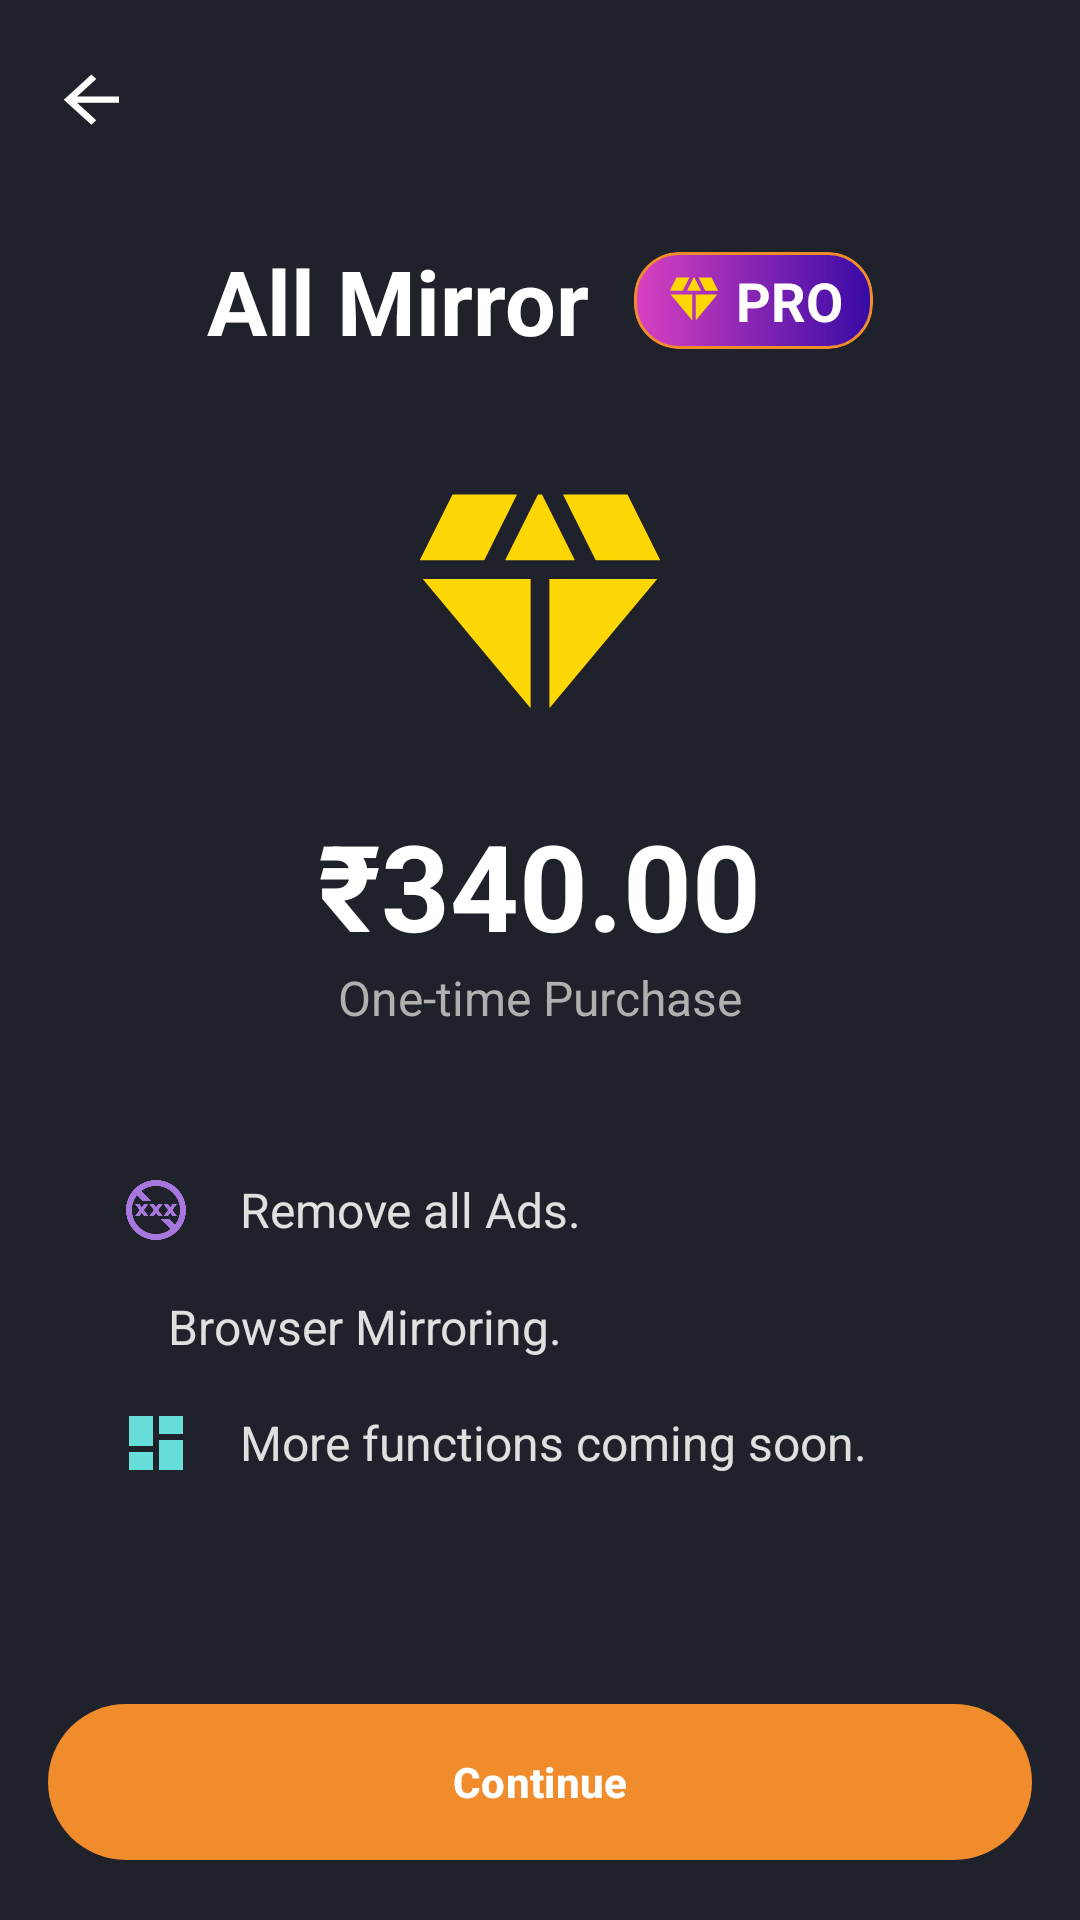

Android layout source for this screen:
<!-- AndroidManifest.xml: application theme Theme.AllMirrorClone -->
<!-- res/layout/fragment_pro_purchase.xml -->
<?xml version="1.0" encoding="utf-8"?>
<androidx.constraintlayout.widget.ConstraintLayout
    xmlns:android="http://schemas.android.com/apk/res/android"
    xmlns:app="http://schemas.android.com/apk/res-auto"
    xmlns:tools="http://schemas.android.com/tools"
    android:layout_width="match_parent"
    android:layout_height="match_parent"
    android:background="@color/dark_background">

    <com.google.android.material.appbar.MaterialToolbar
        android:id="@+id/toolbar"
        android:layout_width="match_parent"
        android:layout_height="?attr/actionBarSize"
        app:layout_constraintTop_toTopOf="parent"
        app:navigationIcon="@drawable/ic_back"
        app:navigationIconTint="@color/white"/>

    <ScrollView
        android:layout_width="match_parent"
        android:layout_height="0dp"
        app:layout_constraintTop_toBottomOf="@+id/toolbar"
        app:layout_constraintBottom_toTopOf="@+id/btnPurchase">

        <LinearLayout
            android:layout_width="match_parent"
            android:layout_height="wrap_content"
            android:orientation="vertical"
            android:gravity="center_horizontal"
            android:padding="16dp">

            <LinearLayout
                android:layout_width="wrap_content"
                android:layout_height="wrap_content"
                android:orientation="horizontal"
                android:gravity="center_vertical">

                <TextView
                    android:layout_width="wrap_content"
                    android:layout_height="wrap_content"
                    android:layout_align="left"
                    android:text="All Mirror"
                    android:textColor="@color/white"
                    android:textSize="30sp"
                    android:textStyle="bold"
                    android:layout_marginEnd="15dp"
                    tools:ignore="HardcodedText" />

                <com.google.android.material.card.MaterialCardView
                    android:layout_width="wrap_content"
                    android:layout_height="wrap_content"
                    app:cardBackgroundColor="@android:color/transparent" app:cardCornerRadius="15dp"
                    app:strokeColor="@color/accent_orange"
                    app:strokeWidth="1dp">

                    <LinearLayout
                        android:layout_width="wrap_content"
                        android:layout_height="wrap_content"
                        android:orientation="horizontal"
                        android:gravity="center_vertical"
                        android:background="@drawable/bg_pro_button_gradient" android:paddingHorizontal="10dp"
                        android:paddingVertical="4dp">

                        <ImageView
                            android:layout_width="20dp"
                            android:layout_height="20dp"
                            android:src="@drawable/ic_diamond"
                            android:layout_marginEnd="4dp"/>

                        <TextView
                            android:layout_width="wrap_content"
                            android:layout_height="wrap_content"
                            android:text="PRO"
                            android:textSize="18dp"
                            android:textColor="@color/white"
                            android:textStyle="bold" />
                    </LinearLayout>
                </com.google.android.material.card.MaterialCardView>
            </LinearLayout>


            <ImageView
                android:layout_width="100dp"
                android:layout_height="100dp"
                android:layout_marginTop="32dp"
                android:src="@drawable/ic_diamond"
               />

            <TextView
                android:layout_width="wrap_content"
                android:layout_height="wrap_content"
                android:layout_marginTop="16dp"
                android:text="₹340.00"
                android:textColor="@color/white"
                android:textSize="40sp"
                android:textStyle="bold"
                tools:ignore="HardcodedText" />

            <TextView
                android:layout_width="wrap_content"
                android:layout_height="wrap_content"
                android:text="One-time Purchase"
                android:textColor="@color/text_dark"
                android:textSize="16sp"/>

            <LinearLayout
                android:layout_width="match_parent"
                android:layout_height="wrap_content"
                android:orientation="vertical"
                android:layout_marginTop="48dp"
                android:paddingStart="24dp">

                <LinearLayout
                    android:layout_width="match_parent"
                    android:layout_height="wrap_content"
                    android:orientation="horizontal"
                    android:gravity="center_vertical"
                    android:layout_marginBottom="16dp">
                    <ImageView
                        android:layout_width="wrap_content"
                        android:layout_height="wrap_content"
                        android:src="@drawable/ic_remove_ads"
                        />
                    <TextView
                        android:layout_width="wrap_content"
                        android:layout_height="wrap_content"
                        android:text="Remove all Ads."
                        android:textColor="@color/text_light"
                        android:textSize="16sp"
                        android:layout_marginStart="16dp"/>
                </LinearLayout>

                <LinearLayout
                    android:layout_width="match_parent"
                    android:layout_height="wrap_content"
                    android:orientation="horizontal"
                    android:gravity="center_vertical"
                    android:layout_marginBottom="16dp">
                    <ImageView
                        android:layout_width="wrap_content"
                        android:layout_height="wrap_content"
                        android:src="@drawable/ic_globe"
                        app:tint="#FF13F0"/>
                    <TextView
                        android:layout_width="wrap_content"
                        android:layout_height="wrap_content"
                        android:text="Browser Mirroring."
                        android:textColor="@color/text_light"
                        android:textSize="16sp"
                        android:layout_marginStart="16dp"/>
                </LinearLayout>

                <LinearLayout
                    android:layout_width="match_parent"
                    android:layout_height="wrap_content"
                    android:orientation="horizontal"
                    android:gravity="center_vertical">
                    <ImageView
                        android:layout_width="wrap_content"
                        android:layout_height="wrap_content"
                        android:src="@drawable/ic_more_functions"
                        />
                    <TextView
                        android:layout_width="wrap_content"
                        android:layout_height="wrap_content"
                        android:text="More functions coming soon."
                        android:textColor="@color/text_light"
                        android:textSize="16sp"
                        android:layout_marginStart="16dp"/>
                </LinearLayout>
            </LinearLayout>

        </LinearLayout>
    </ScrollView>

    <com.google.android.material.button.MaterialButton
        android:id="@+id/btnPurchase"
        android:layout_width="match_parent"
        android:layout_height="60dp"
        android:layout_margin="16dp"
        android:text="Continue"
        android:textColor="@color/white"
        android:textStyle="bold"
        app:backgroundTint="@color/accent_orange"
        app:cornerRadius="30dp"
        app:layout_constraintBottom_toBottomOf="parent" />

</androidx.constraintlayout.widget.ConstraintLayout>
<!-- resources referenced by this layout -->
<resources>
  <color name="accent_orange">#F08C2B</color>
  <color name="dark_background">#1F212B</color>
  <color name="text_dark">#B0B0B0</color>
  <color name="text_light">#E0E0E0</color>
  <color name="white">#FFFFFFFF</color>
  <!-- drawable bg_pro_button_gradient (drawable) -->
  <?xml version="1.0" encoding="utf-8"?>
  <shape xmlns:android="http://schemas.android.com/apk/res/android"
      android:shape="rectangle">
      <gradient
          android:type="linear"
          android:angle="0"
          android:startColor="#DA41C1"
          android:endColor="#350AA5" />
      <corners android:radius="30dp" />
  </shape>
  <!-- drawable ic_back (drawable) -->
  <vector android:autoMirrored="true" android:height="23dp"
      android:tint="#000000" android:viewportHeight="22"
      android:viewportWidth="20" android:width="23dp" xmlns:android="http://schemas.android.com/apk/res/android">
      <path android:fillColor="@android:color/white" android:pathData="M20,11H7.83l5.59,-5.59L12,4l-8,8 8,8 1.41,-1.41L7.83,13H20v-2z"/>
  </vector>
  <!-- drawable ic_diamond (drawable) -->
  <vector android:height="24dp" android:tint="#FFD704"
      android:viewportHeight="24" android:viewportWidth="24"
      android:width="24dp" xmlns:android="http://schemas.android.com/apk/res/android">
      <path android:fillColor="@android:color/white" android:pathData="M12.16,3l-0.32,0l-2.63,5.25l5.58,0z"/>
      <path android:fillColor="@android:color/white" android:pathData="M16.46,8.25l5.16,0l-2.62,-5.25l-5.16,0z"/>
      <path android:fillColor="@android:color/white" android:pathData="M21.38,9.75l-8.63,0l0,10.35z"/>
      <path android:fillColor="@android:color/white" android:pathData="M11.25,20.1l0,-10.35l-8.63,0z"/>
      <path android:fillColor="@android:color/white" android:pathData="M7.54,8.25l2.62,-5.25l-5.16,0l-2.62,5.25z"/>
  </vector>
  <!-- drawable ic_more_functions (drawable) -->
  <vector android:height="24dp" android:tint="#67DEDA"
      android:viewportHeight="24" android:viewportWidth="24"
      android:width="24dp" xmlns:android="http://schemas.android.com/apk/res/android">
      <path android:fillColor="@android:color/white" android:pathData="M3,13h8L11,3L3,3v10zM3,21h8v-6L3,15v6zM13,21h8L21,11h-8v10zM13,3v6h8L21,3h-8z"/>
  </vector>
  <!-- drawable ic_remove_ads (drawable) -->
  <vector android:height="24dp" android:tint="#A777DE"
      android:viewportHeight="24" android:viewportWidth="24"
      android:width="24dp" xmlns:android="http://schemas.android.com/apk/res/android">
      <path android:fillColor="@android:color/white" android:pathData="M12,2C6.48,2 2,6.48 2,12s4.48,10 10,10s10,-4.48 10,-10S17.52,2 12,2zM4,12c0,-1.85 0.63,-3.54 1.69,-4.9L7.59,9h2.83L7.1,5.69C8.46,4.63 10.15,4 12,4c4.41,0 8,3.59 8,8c0,1.85 -0.63,3.54 -1.69,4.9l-1.9,-1.9h-2.83l3.31,3.31C15.54,19.37 13.85,20 12,20C7.59,20 4,16.41 4,12z"/>
      <path android:fillColor="@android:color/white" android:pathData="M14.25,14l-1.5,-2l1.5,-2l-1.5,0l-0.75,1l-0.75,-1l-1.5,0l1.5,2l-1.5,2l1.5,0l0.75,-1l0.75,1z"/>
      <path android:fillColor="@android:color/white" android:pathData="M8,10l-0.75,1l-0.75,-1l-1.5,0l1.5,2l-1.5,2l1.5,0l0.75,-1l0.75,1l1.5,0l-1.5,-2l1.5,-2z"/>
      <path android:fillColor="@android:color/white" android:pathData="M16,14l0.75,-1l0.75,1l1.5,0l-1.5,-2l1.5,-2l-1.5,0l-0.75,1l-0.75,-1l-1.5,0l1.5,2l-1.5,2z"/>
  </vector>
  <style name="Theme.AllMirrorClone" parent="Base.Theme.AllMirrorClone" />
  <style name="Base.Theme.AllMirrorClone" parent="Theme.Material3.DayNight.NoActionBar">
          <item name="colorPrimary">@color/accent_orange</item>
          <item name="colorOnPrimary">@color/white</item>
          <item name="android:windowBackground">@color/dark_background</item>
          <item name="android:statusBarColor">@color/dark_background</item>
      </style>
</resources>
